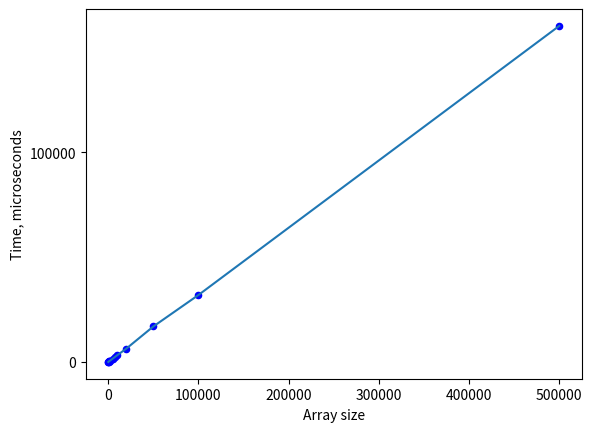

Here is the Python script that generated this plot:
import matplotlib.pyplot as plt
import numpy as np

x = [100, 200, 500, 700, 1000, 2000, 5000, 7000, 10000, 20000, 50000, 100000, 500000]
y = [40, 84, 191, 253, 370, 659, 1621, 2255, 3237, 6367, 16927, 31929, 160149]

plt.xticks(np.arange(0, 600000, step = 100000))
plt.yticks(np.arange(0, 1500000, step = 100000))

plt.scatter(x, y, s=20, c='b')
plt.plot(x,y)

plt.xlabel('Array size')
plt.ylabel('Time, microseconds')
plt.show()